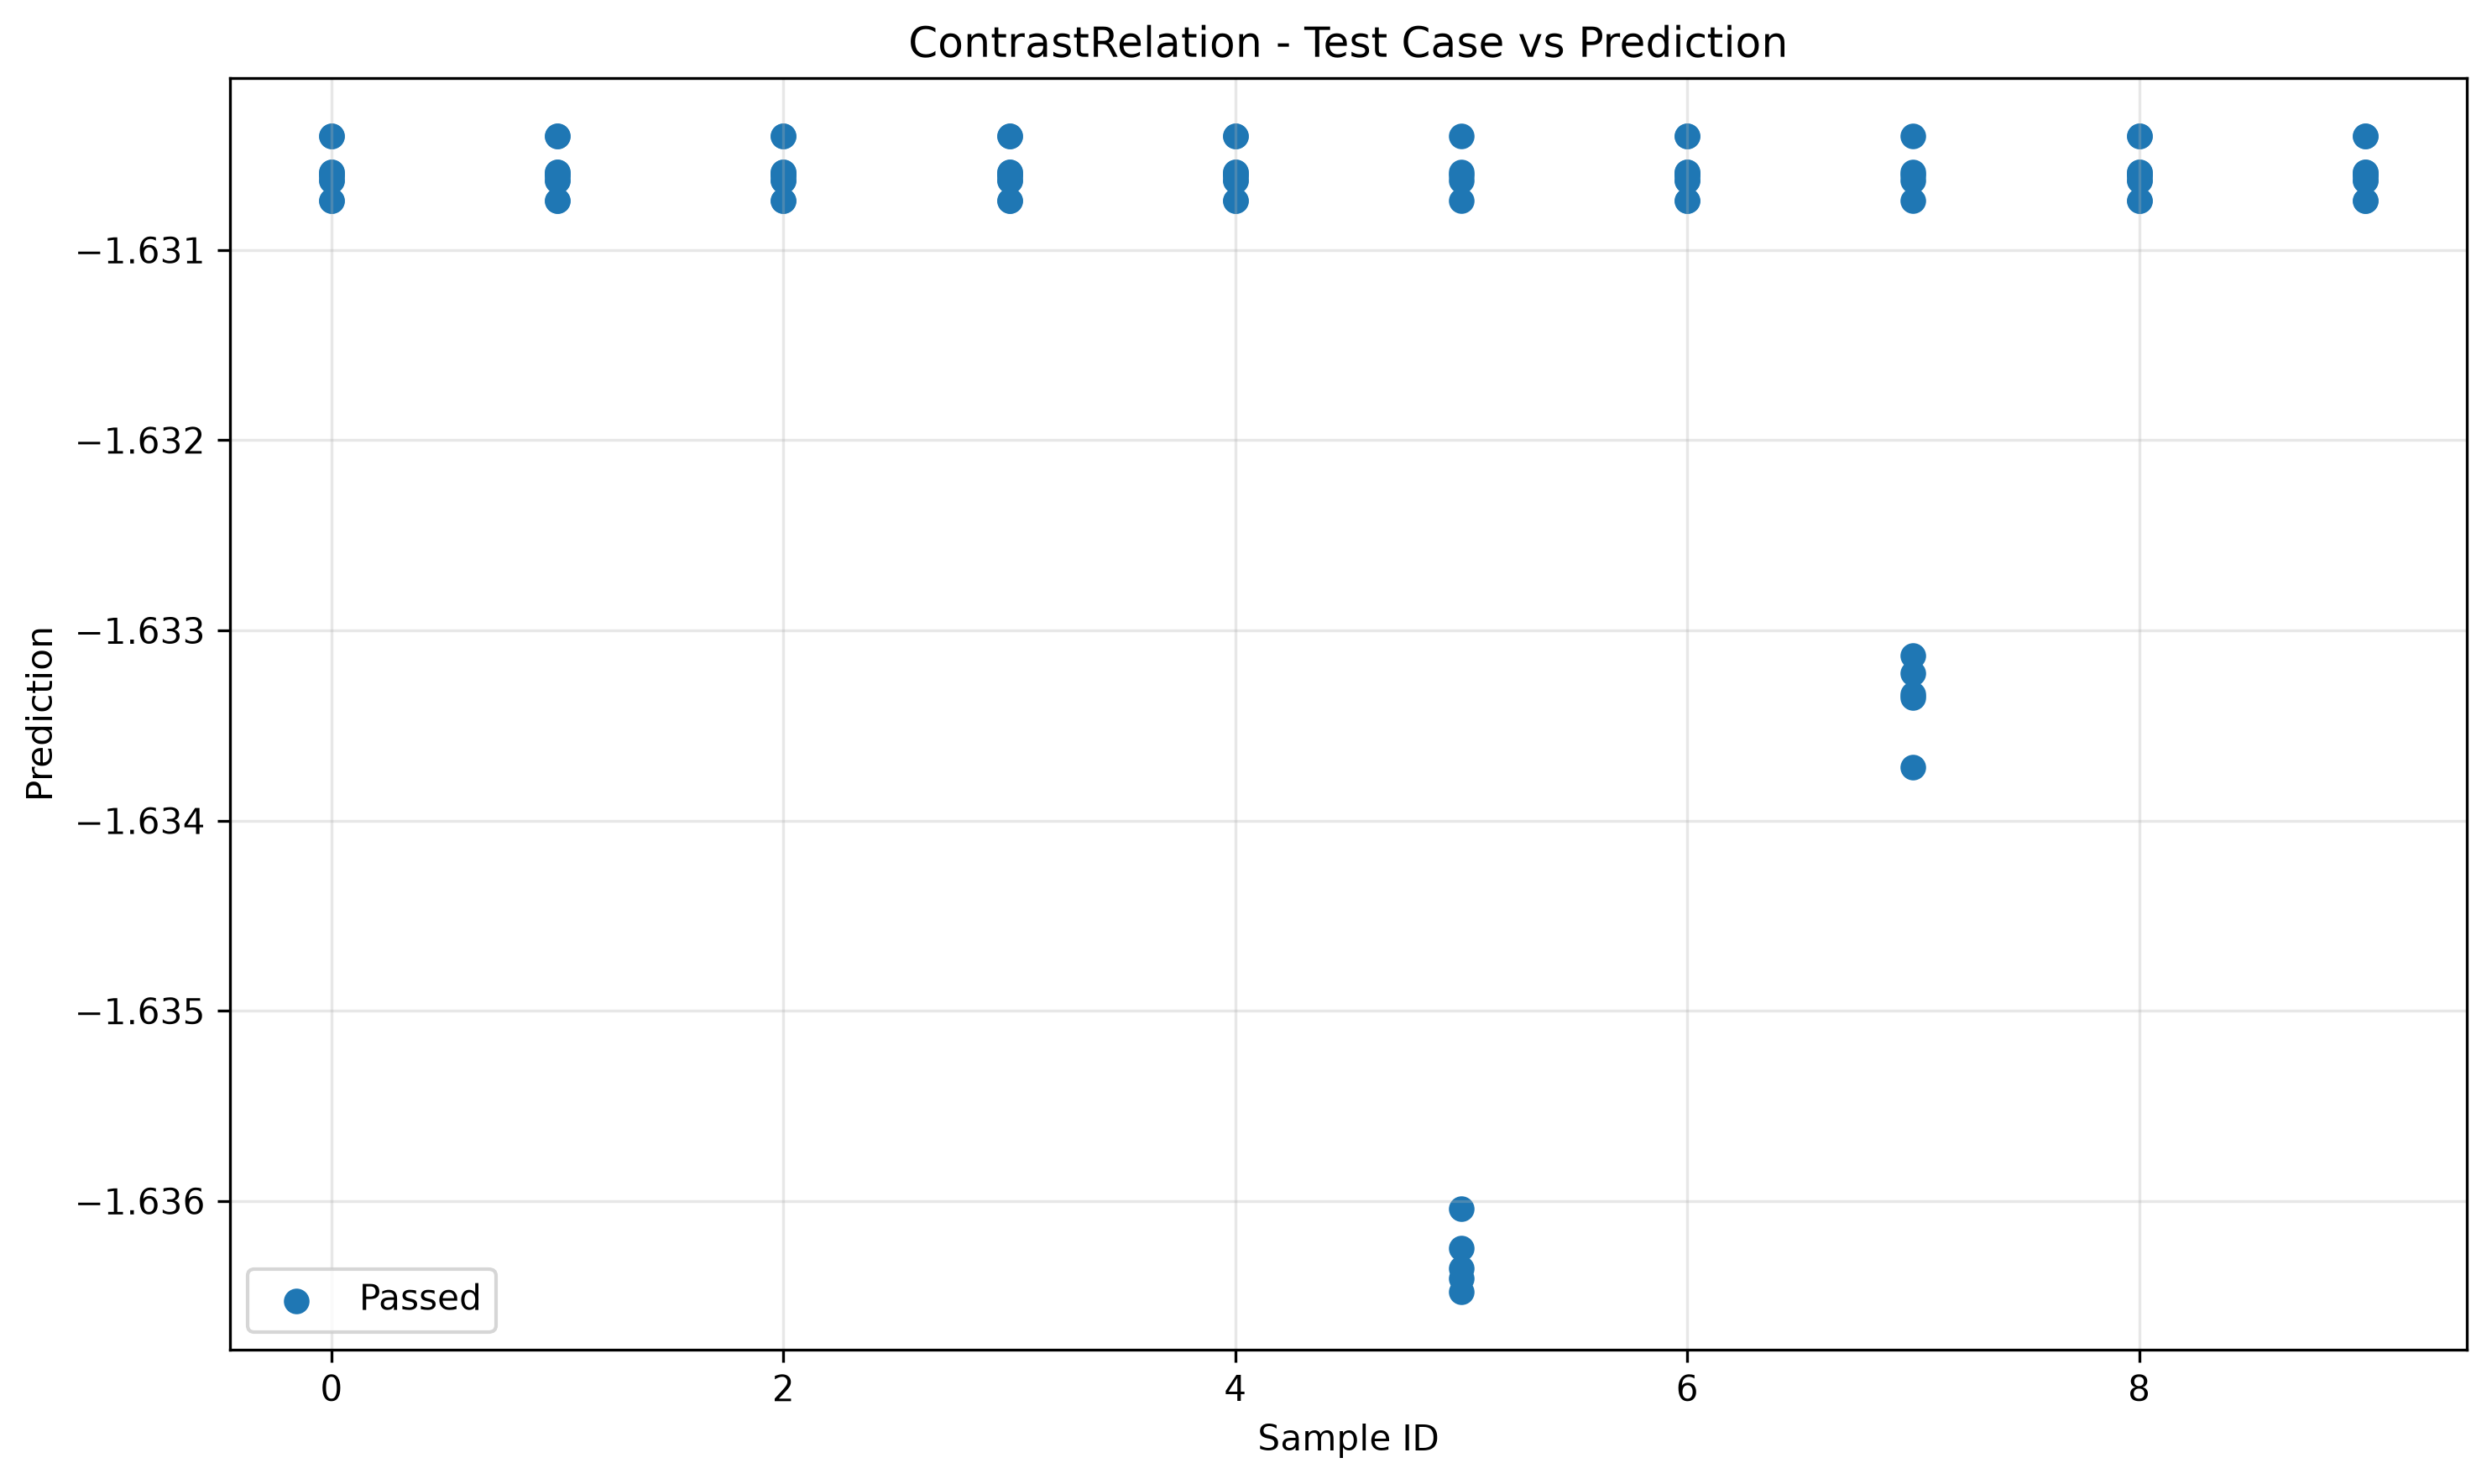

The table this chart was drawn from, first rows:
sample_id, transformed, passed
0, -1.631, True
7, -1.633, True
8, -1.631, True
5, -1.636, True
8, -1.631, True
9, -1.631, True
4, -1.631, True
0, -1.631, True
1, -1.631, True
9, -1.631, True
2, -1.631, True
3, -1.631, True
6, -1.631, True
2, -1.631, True
3, -1.631, True
6, -1.631, True
5, -1.631, True
7, -1.631, True
4, -1.631, True
1, -1.631, True
7, -1.633, True
5, -1.631, True
4, -1.631, True
2, -1.631, True
7, -1.631, True
0, -1.631, True
3, -1.631, True
1, -1.631, True
8, -1.631, True
6, -1.631, True
9, -1.631, True
8, -1.631, True
0, -1.631, True
3, -1.631, True
6, -1.631, True
4, -1.631, True
1, -1.631, True
5, -1.636, True
9, -1.631, True
2, -1.631, True
6, -1.631, True
7, -1.631, True
2, -1.631, True
2, -1.631, True
3, -1.631, True
1, -1.631, True
9, -1.631, True
4, -1.631, True
0, -1.631, True
5, -1.631, True
3, -1.631, True
0, -1.631, True
1, -1.631, True
6, -1.631, True
8, -1.631, True
9, -1.631, True
4, -1.631, True
5, -1.636, True
7, -1.633, True
8, -1.631, True
... 40 more rows
